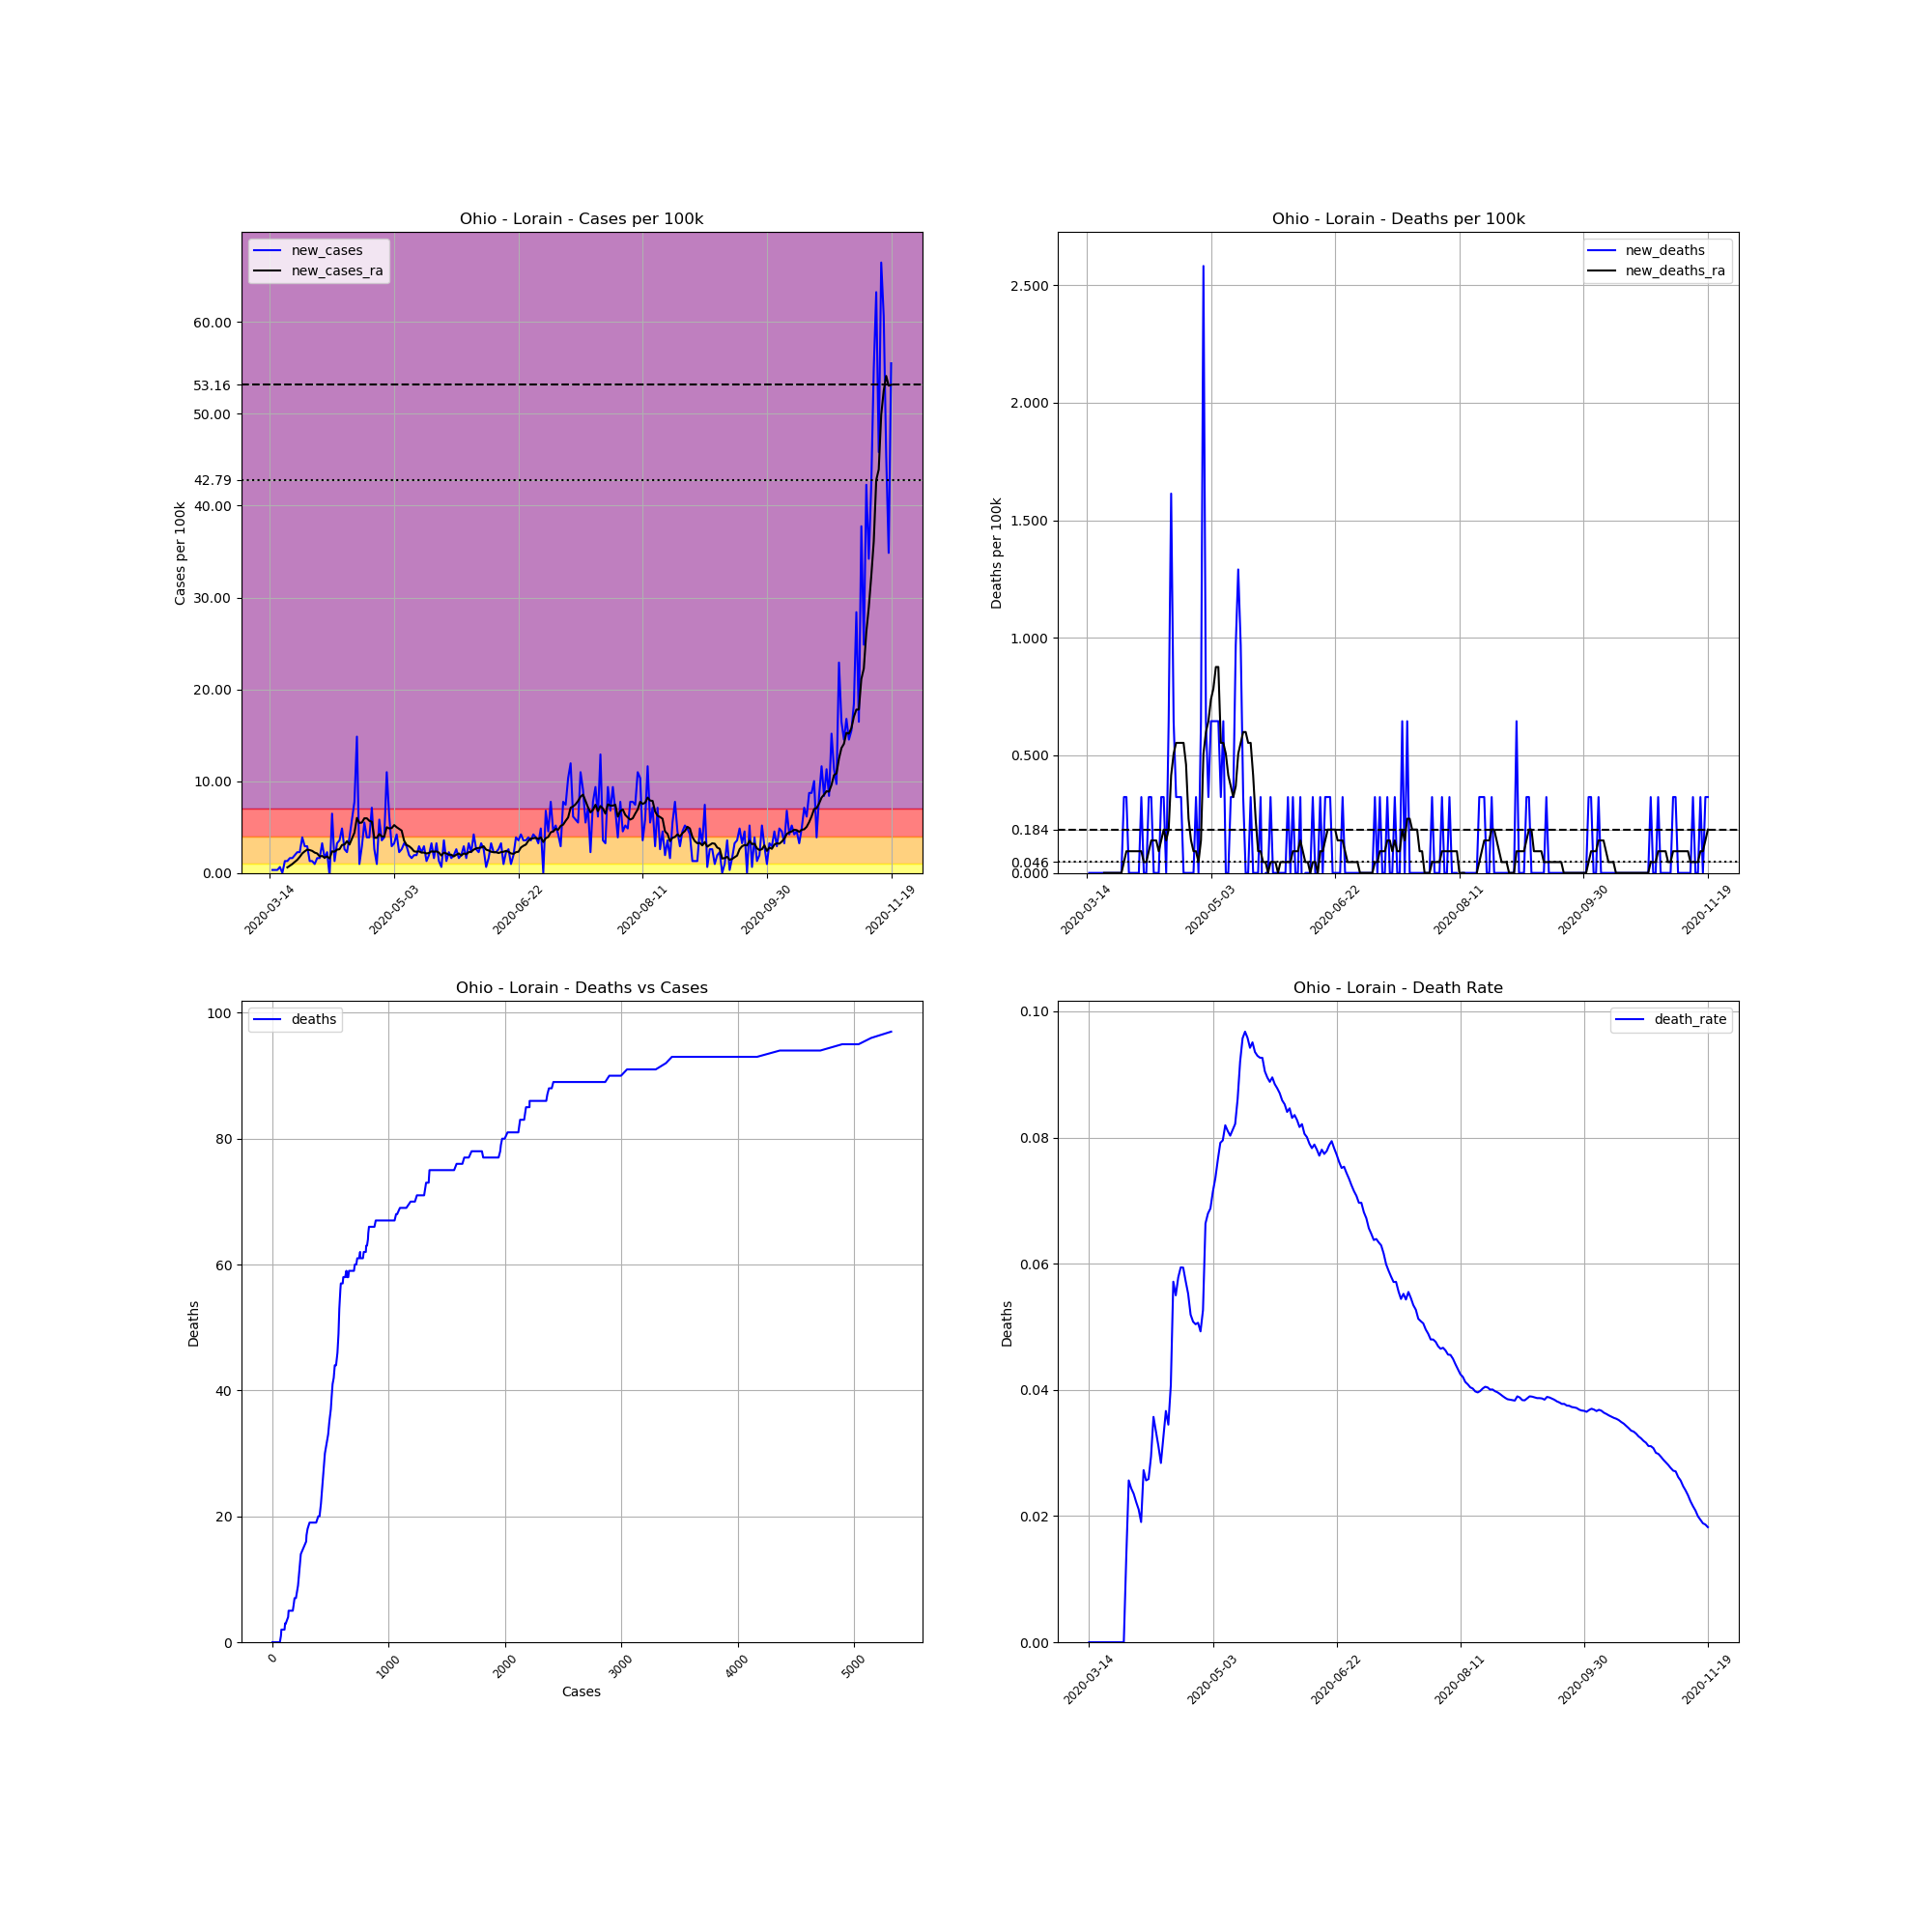

Source data for this figure (header and first rows):
, date, county, state, fips, cases, deaths, COUNTY, STNAME, CTYNAME, POPESTIMATE2019, cases_per_100k, deaths_per_100k, death_rate, new_cases, new_deaths, new_cases_ra, new_deaths_ra
90255, 2020-03-14, Lorain, Ohio, 39093, 1, 0, 93, Ohio, Lorain, 309833, 0.3228, 0.0, 0.0, , , , 
90256, 2020-03-15, Lorain, Ohio, 39093, 2, 0, 93, Ohio, Lorain, 309833, 0.6455, 0.0, 0.0, 0.3228, 0.0, , 
90257, 2020-03-16, Lorain, Ohio, 39093, 3, 0, 93, Ohio, Lorain, 309833, 0.9683, 0.0, 0.0, 0.3228, 0.0, , 
90258, 2020-03-17, Lorain, Ohio, 39093, 4, 0, 93, Ohio, Lorain, 309833, 1.291, 0.0, 0.0, 0.3228, 0.0, , 
90259, 2020-03-18, Lorain, Ohio, 39093, 6, 0, 93, Ohio, Lorain, 309833, 1.937, 0.0, 0.0, 0.6455, 0.0, , 
90260, 2020-03-19, Lorain, Ohio, 39093, 6, 0, 93, Ohio, Lorain, 309833, 1.937, 0.0, 0.0, 0.0, 0.0, , 
90261, 2020-03-20, Lorain, Ohio, 39093, 10, 0, 93, Ohio, Lorain, 309833, 3.228, 0.0, 0.0, 1.291, 0.0, , 
90262, 2020-03-21, Lorain, Ohio, 39093, 14, 0, 93, Ohio, Lorain, 309833, 4.519, 0.0, 0.0, 1.291, 0.0, 0.5994, 0.0
90263, 2020-03-22, Lorain, Ohio, 39093, 19, 0, 93, Ohio, Lorain, 309833, 6.132, 0.0, 0.0, 1.614, 0.0, 0.7838, 0.0
90264, 2020-03-23, Lorain, Ohio, 39093, 24, 0, 93, Ohio, Lorain, 309833, 7.746, 0.0, 0.0, 1.614, 0.0, 0.9683, 0.0
90265, 2020-03-24, Lorain, Ohio, 39093, 30, 0, 93, Ohio, Lorain, 309833, 9.683, 0.0, 0.0, 1.937, 0.0, 1.199, 0.0
90266, 2020-03-25, Lorain, Ohio, 39093, 37, 0, 93, Ohio, Lorain, 309833, 11.94, 0.0, 0.0, 2.259, 0.0, 1.429, 0.0
90267, 2020-03-26, Lorain, Ohio, 39093, 44, 0, 93, Ohio, Lorain, 309833, 14.2, 0.0, 0.0, 2.259, 0.0, 1.752, 0.0
90268, 2020-03-27, Lorain, Ohio, 39093, 56, 0, 93, Ohio, Lorain, 309833, 18.07, 0.0, 0.0, 3.873, 0.0, 2.121, 0.0
90269, 2020-03-28, Lorain, Ohio, 39093, 65, 0, 93, Ohio, Lorain, 309833, 20.98, 0.0, 0.0, 2.905, 0.0, 2.351, 0.0
90270, 2020-03-29, Lorain, Ohio, 39093, 74, 1, 93, Ohio, Lorain, 309833, 23.88, 0.3228, 0.01351, 2.905, 0.3228, 2.536, 0.04611
90271, 2020-03-30, Lorain, Ohio, 39093, 78, 2, 93, Ohio, Lorain, 309833, 25.17, 0.6455, 0.02564, 1.291, 0.3228, 2.49, 0.09222
90272, 2020-03-31, Lorain, Ohio, 39093, 82, 2, 93, Ohio, Lorain, 309833, 26.47, 0.6455, 0.02439, 1.291, 0.0, 2.398, 0.09222
90273, 2020-04-01, Lorain, Ohio, 39093, 85, 2, 93, Ohio, Lorain, 309833, 27.43, 0.6455, 0.02353, 0.9683, 0.0, 2.213, 0.09222
90274, 2020-04-02, Lorain, Ohio, 39093, 90, 2, 93, Ohio, Lorain, 309833, 29.05, 0.6455, 0.02222, 1.614, 0.0, 2.121, 0.09222
90275, 2020-04-03, Lorain, Ohio, 39093, 95, 2, 93, Ohio, Lorain, 309833, 30.66, 0.6455, 0.02105, 1.614, 0.0, 1.798, 0.09222
90276, 2020-04-04, Lorain, Ohio, 39093, 105, 2, 93, Ohio, Lorain, 309833, 33.89, 0.6455, 0.01905, 3.228, 0.0, 1.844, 0.09222
90277, 2020-04-05, Lorain, Ohio, 39093, 110, 3, 93, Ohio, Lorain, 309833, 35.5, 0.9683, 0.02727, 1.614, 0.3228, 1.66, 0.09222
90278, 2020-04-06, Lorain, Ohio, 39093, 117, 3, 93, Ohio, Lorain, 309833, 37.76, 0.9683, 0.02564, 2.259, 0.0, 1.798, 0.04611
90279, 2020-04-07, Lorain, Ohio, 39093, 116, 3, 93, Ohio, Lorain, 309833, 37.44, 0.9683, 0.02586, -0.3228, 0.0, 1.568, 0.04611
90280, 2020-04-08, Lorain, Ohio, 39093, 136, 4, 93, Ohio, Lorain, 309833, 43.89, 1.291, 0.02941, 6.455, 0.3228, 2.351, 0.09222
90281, 2020-04-09, Lorain, Ohio, 39093, 140, 5, 93, Ohio, Lorain, 309833, 45.19, 1.614, 0.03571, 1.291, 0.3228, 2.305, 0.1383
90282, 2020-04-10, Lorain, Ohio, 39093, 150, 5, 93, Ohio, Lorain, 309833, 48.41, 1.614, 0.03333, 3.228, 0.0, 2.536, 0.1383
90283, 2020-04-11, Lorain, Ohio, 39093, 161, 5, 93, Ohio, Lorain, 309833, 51.96, 1.614, 0.03106, 3.55, 0.0, 2.582, 0.1383
90284, 2020-04-12, Lorain, Ohio, 39093, 176, 5, 93, Ohio, Lorain, 309833, 56.8, 1.614, 0.02841, 4.841, 0.0, 3.043, 0.09222
90285, 2020-04-13, Lorain, Ohio, 39093, 184, 6, 93, Ohio, Lorain, 309833, 59.39, 1.937, 0.03261, 2.582, 0.3228, 3.089, 0.1383
90286, 2020-04-14, Lorain, Ohio, 39093, 191, 7, 93, Ohio, Lorain, 309833, 61.65, 2.259, 0.03665, 2.259, 0.3228, 3.458, 0.1844
90287, 2020-04-15, Lorain, Ohio, 39093, 203, 7, 93, Ohio, Lorain, 309833, 65.52, 2.259, 0.03448, 3.873, 0.0, 3.089, 0.1383
90288, 2020-04-16, Lorain, Ohio, 39093, 221, 9, 93, Ohio, Lorain, 309833, 71.33, 2.905, 0.04072, 5.81, 0.6455, 3.735, 0.1844
90289, 2020-04-17, Lorain, Ohio, 39093, 245, 14, 93, Ohio, Lorain, 309833, 79.07, 4.519, 0.05714, 7.746, 1.614, 4.38, 0.415
90290, 2020-04-18, Lorain, Ohio, 39093, 291, 16, 93, Ohio, Lorain, 309833, 93.92, 5.164, 0.05498, 14.85, 0.6455, 5.994, 0.5072
90291, 2020-04-19, Lorain, Ohio, 39093, 294, 17, 93, Ohio, Lorain, 309833, 94.89, 5.487, 0.05782, 0.9683, 0.3228, 5.441, 0.5533
90292, 2020-04-20, Lorain, Ohio, 39093, 303, 18, 93, Ohio, Lorain, 309833, 97.79, 5.81, 0.05941, 2.905, 0.3228, 5.487, 0.5533
90293, 2020-04-21, Lorain, Ohio, 39093, 320, 19, 93, Ohio, Lorain, 309833, 103.3, 6.132, 0.05937, 5.487, 0.3228, 5.948, 0.5533
90294, 2020-04-22, Lorain, Ohio, 39093, 332, 19, 93, Ohio, Lorain, 309833, 107.2, 6.132, 0.05723, 3.873, 0.0, 5.948, 0.5533
90295, 2020-04-23, Lorain, Ohio, 39093, 344, 19, 93, Ohio, Lorain, 309833, 111, 6.132, 0.05523, 3.873, 0.0, 5.671, 0.4611
90296, 2020-04-24, Lorain, Ohio, 39093, 366, 19, 93, Ohio, Lorain, 309833, 118.1, 6.132, 0.05191, 7.101, 0.0, 5.579, 0.2305
90297, 2020-04-25, Lorain, Ohio, 39093, 374, 19, 93, Ohio, Lorain, 309833, 120.7, 6.132, 0.0508, 2.582, 0.0, 3.827, 0.1383
90298, 2020-04-26, Lorain, Ohio, 39093, 377, 19, 93, Ohio, Lorain, 309833, 121.7, 6.132, 0.0504, 0.9683, 0.0, 3.827, 0.09222
90299, 2020-04-27, Lorain, Ohio, 39093, 395, 20, 93, Ohio, Lorain, 309833, 127.5, 6.455, 0.05063, 5.81, 0.3228, 4.242, 0.09222
90300, 2020-04-28, Lorain, Ohio, 39093, 406, 20, 93, Ohio, Lorain, 309833, 131, 6.455, 0.04926, 3.55, 0.0, 3.965, 0.04611
90301, 2020-04-29, Lorain, Ohio, 39093, 418, 22, 93, Ohio, Lorain, 309833, 134.9, 7.101, 0.05263, 3.873, 0.6455, 3.965, 0.1383
90302, 2020-04-30, Lorain, Ohio, 39093, 452, 30, 93, Ohio, Lorain, 309833, 145.9, 9.683, 0.06637, 10.97, 2.582, 4.98, 0.5072
90303, 2020-05-01, Lorain, Ohio, 39093, 471, 32, 93, Ohio, Lorain, 309833, 152, 10.33, 0.06794, 6.132, 0.6455, 4.841, 0.5994
90304, 2020-05-02, Lorain, Ohio, 39093, 480, 33, 93, Ohio, Lorain, 309833, 154.9, 10.65, 0.06875, 2.905, 0.3228, 4.887, 0.6455
90305, 2020-05-03, Lorain, Ohio, 39093, 490, 35, 93, Ohio, Lorain, 309833, 158.1, 11.3, 0.07143, 3.228, 0.6455, 5.21, 0.7377
90306, 2020-05-04, Lorain, Ohio, 39093, 503, 37, 93, Ohio, Lorain, 309833, 162.3, 11.94, 0.07356, 4.196, 0.6455, 4.98, 0.7838
90307, 2020-05-05, Lorain, Ohio, 39093, 510, 39, 93, Ohio, Lorain, 309833, 164.6, 12.59, 0.07647, 2.259, 0.6455, 4.795, 0.876
90308, 2020-05-06, Lorain, Ohio, 39093, 518, 41, 93, Ohio, Lorain, 309833, 167.2, 13.23, 0.07915, 2.582, 0.6455, 4.611, 0.876
90309, 2020-05-07, Lorain, Ohio, 39093, 528, 42, 93, Ohio, Lorain, 309833, 170.4, 13.56, 0.07955, 3.228, 0.3228, 3.504, 0.5533
90310, 2020-05-08, Lorain, Ohio, 39093, 537, 44, 93, Ohio, Lorain, 309833, 173.3, 14.2, 0.08194, 2.905, 0.6455, 3.043, 0.5533
90311, 2020-05-09, Lorain, Ohio, 39093, 543, 44, 93, Ohio, Lorain, 309833, 175.3, 14.2, 0.08103, 1.937, 0.0, 2.905, 0.5072
90312, 2020-05-10, Lorain, Ohio, 39093, 548, 44, 93, Ohio, Lorain, 309833, 176.9, 14.2, 0.08029, 1.614, 0.0, 2.674, 0.415
90313, 2020-05-11, Lorain, Ohio, 39093, 554, 45, 93, Ohio, Lorain, 309833, 178.8, 14.52, 0.08123, 1.937, 0.3228, 2.351, 0.3689
90314, 2020-05-12, Lorain, Ohio, 39093, 560, 46, 93, Ohio, Lorain, 309833, 180.7, 14.85, 0.08214, 1.937, 0.3228, 2.305, 0.3228
... 191 more rows
